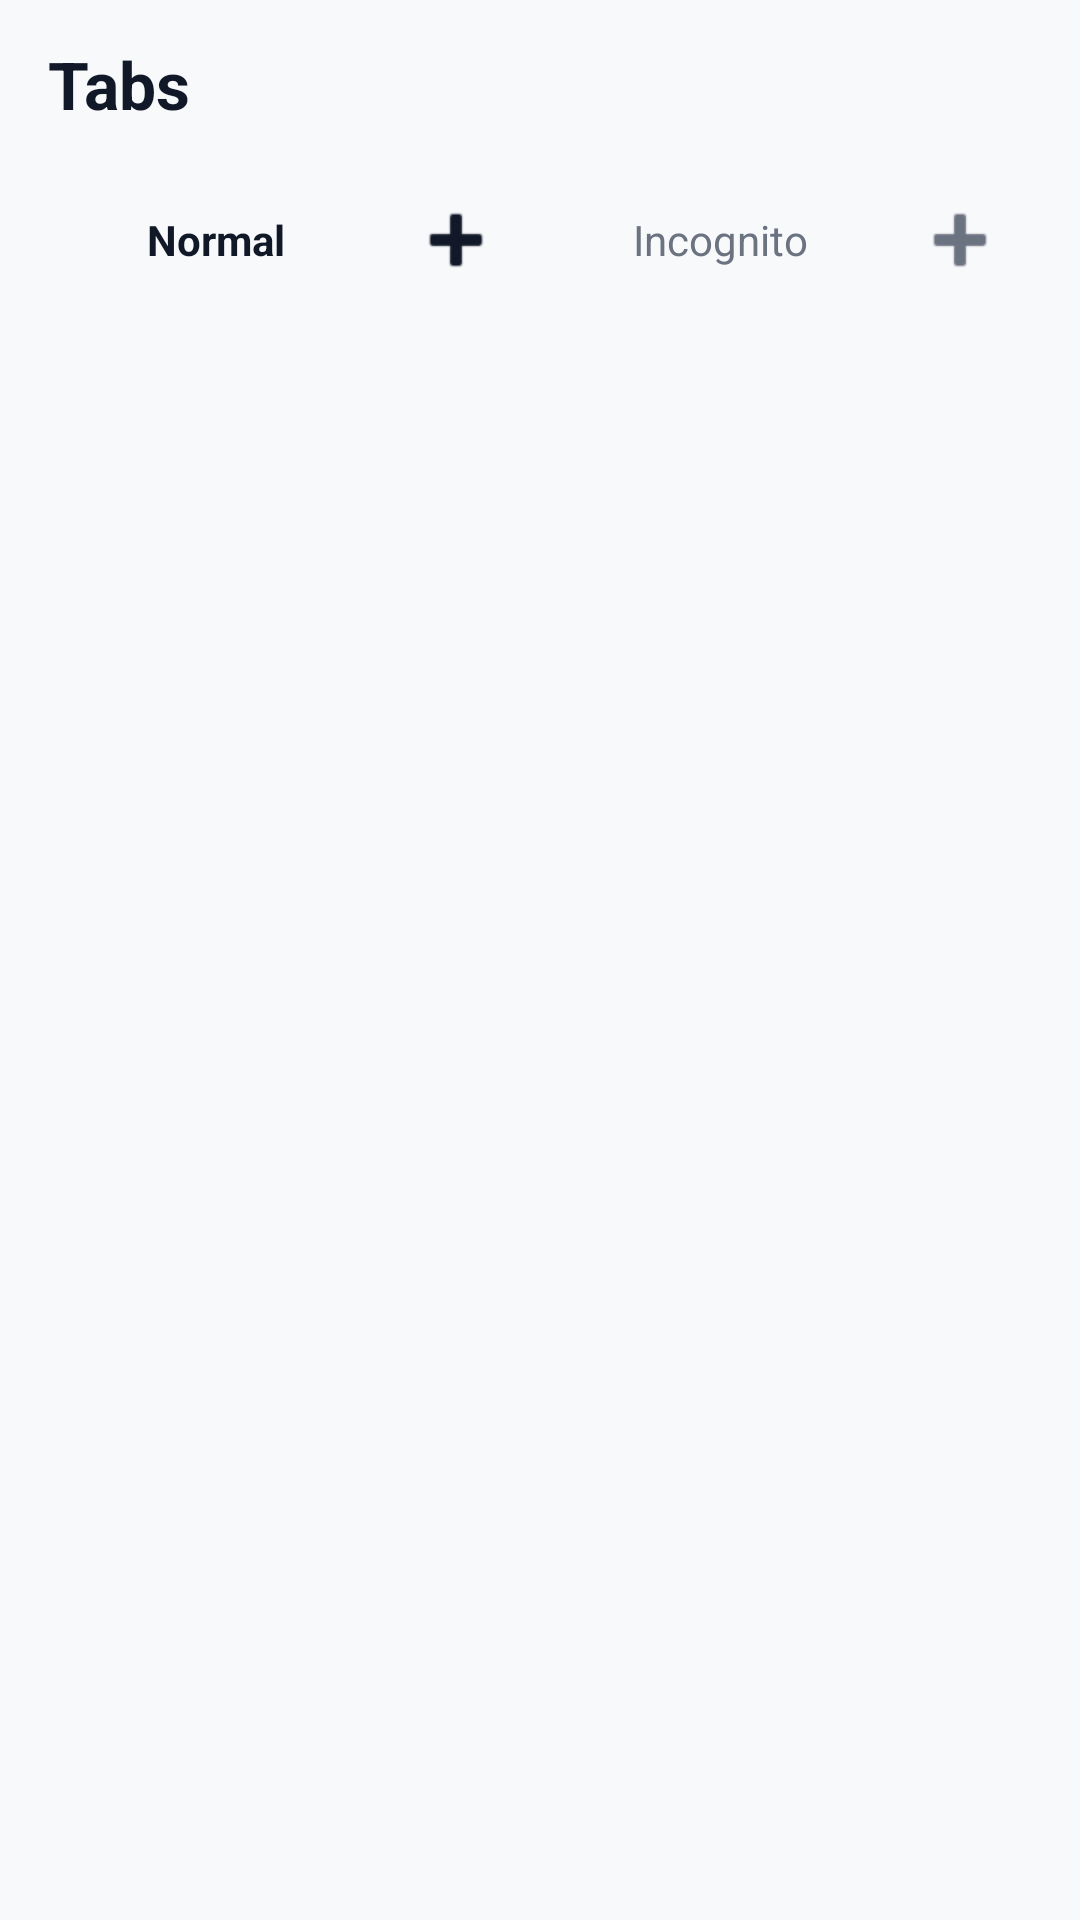

Write the Android layout XML for this screen, with the resource values it uses.
<!-- AndroidManifest.xml: application theme Theme.KryptosBrowser -->
<!-- res/layout/activity_tabs.xml -->
<?xml version="1.0" encoding="utf-8"?>
<RelativeLayout xmlns:android="http://schemas.android.com/apk/res/android"
    android:layout_width="match_parent"
    android:layout_height="match_parent"
    android:background="@color/kryptos_background">

    <LinearLayout
        android:id="@+id/tabs_top_bar"
        android:layout_width="match_parent"
        android:layout_height="56dp"
        android:orientation="horizontal"
        android:gravity="center_vertical"
        android:paddingHorizontal="16dp">
        <TextView
            android:layout_width="wrap_content"
            android:layout_height="wrap_content"
            android:text="Tabs"
            android:textColor="@color/kryptos_text_primary"
            android:textSize="22sp"
            android:textStyle="bold" />
    </LinearLayout>

    
    <LinearLayout
        android:id="@+id/tab_selector_layout"
        android:layout_width="match_parent"
        android:layout_height="wrap_content"
        android:layout_below="@id/tabs_top_bar"
        android:orientation="horizontal"
        android:paddingHorizontal="16dp"
        android:paddingBottom="8dp">

        
        <LinearLayout
            android:id="@+id/layout_tab_normal"
            android:layout_width="0dp"
            android:layout_height="48dp"
            android:layout_weight="1"
            android:orientation="horizontal"
            android:gravity="center_vertical"
            android:background="@drawable/bg_speed_dial_box"
            android:layout_marginEnd="8dp">
            
            <TextView
                android:id="@+id/btn_tab_normal"
                android:layout_width="0dp"
                android:layout_height="match_parent"
                android:layout_weight="1"
                android:text="Normal"
                android:gravity="center"
                android:textColor="@color/kryptos_text_primary"
                android:textStyle="bold" />
                
            <ImageButton
                android:id="@+id/btn_add_normal_tab"
                android:layout_width="48dp"
                android:layout_height="48dp"
                android:src="@android:drawable/ic_input_add"
                android:background="?attr/selectableItemBackgroundBorderless"
                android:tint="@color/kryptos_text_primary" />
        </LinearLayout>

        
        <LinearLayout
            android:id="@+id/layout_tab_incognito"
            android:layout_width="0dp"
            android:layout_height="48dp"
            android:layout_weight="1"
            android:orientation="horizontal"
            android:gravity="center_vertical"
            android:background="@android:color/transparent">
            
            <TextView
                android:id="@+id/btn_tab_incognito"
                android:layout_width="0dp"
                android:layout_height="match_parent"
                android:layout_weight="1"
                android:text="Incognito"
                android:gravity="center"
                android:textColor="@color/kryptos_text_secondary" />
                
            <ImageButton
                android:id="@+id/btn_add_incognito_tab"
                android:layout_width="48dp"
                android:layout_height="48dp"
                android:src="@android:drawable/ic_input_add"
                android:background="?attr/selectableItemBackgroundBorderless"
                android:tint="@color/kryptos_text_secondary" />
        </LinearLayout>
    </LinearLayout>

    
    <TextView
        android:id="@+id/txt_empty_tabs"
        android:layout_width="match_parent"
        android:layout_height="match_parent"
        android:layout_below="@id/tab_selector_layout"
        android:text="No tabs open"
        android:textColor="@color/kryptos_text_secondary"
        android:textSize="16sp"
        android:gravity="center"
        android:visibility="gone" />

    
    <androidx.recyclerview.widget.RecyclerView
        android:id="@+id/tabs_recycler_view"
        android:layout_width="match_parent"
        android:layout_height="match_parent"
        android:layout_below="@id/tab_selector_layout"
        android:padding="8dp"
        android:clipToPadding="false" />

</RelativeLayout>
<!-- resources referenced by this layout -->
<resources>
  <color name="kryptos_background">#F8F9FA</color>
  <color name="kryptos_text_primary">#111827</color>
  <color name="kryptos_text_secondary">#6B7280</color>
  <style name="Theme.KryptosBrowser" parent="Theme.AppCompat.DayNight.NoActionBar">
          <item name="colorPrimary">@color/kryptos_primary</item>
          <item name="colorPrimaryDark">@color/kryptos_primary_dark</item>
          <item name="colorAccent">@color/kryptos_accent</item>
          <item name="android:windowBackground">@color/kryptos_background</item>
          <item name="android:statusBarColor">@color/kryptos_background</item>
          <item name="android:navigationBarColor">@color/kryptos_background</item>
          <item name="android:windowLightStatusBar">false</item>
  
          
          <item name="popupMenuStyle">@style/PopupMenu.Kryptos</item>
          <item name="android:itemBackground">@color/kryptos_surface</item>
          <item name="android:textColor">@color/kryptos_text_primary</item>
      </style>
  <color name="kryptos_primary">#111827</color>
  <color name="kryptos_primary_dark">#00C853</color>
  <color name="kryptos_accent">#69F0AE</color>
  <style name="PopupMenu.Kryptos" parent="Widget.AppCompat.PopupMenu">
          <item name="android:popupBackground">@color/kryptos_surface</item>
          <item name="android:textColor">@color/kryptos_text_primary</item>
      </style>
  <color name="kryptos_surface">#FFFFFF</color>
</resources>
